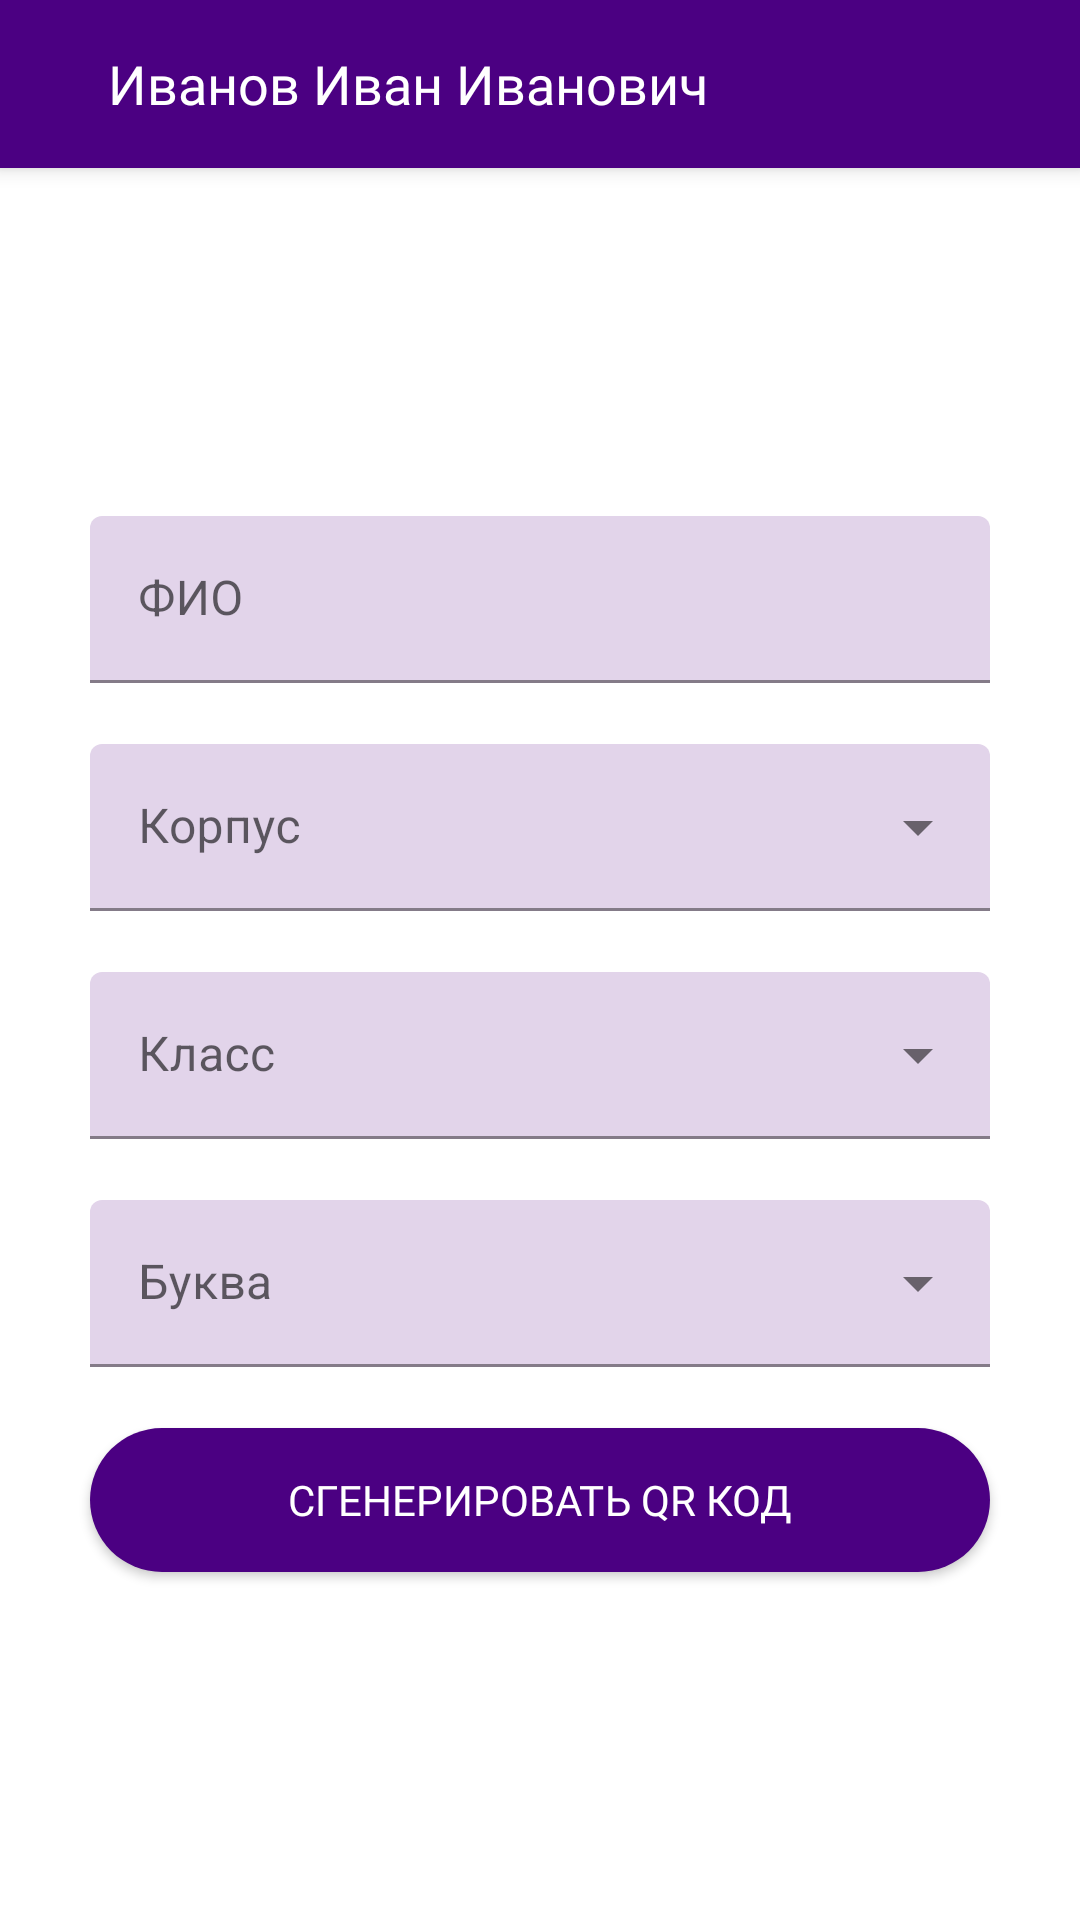

Write the Android layout XML for this screen, with the resource values it uses.
<!-- AndroidManifest.xml: application theme Theme.Cheerup2120 -->
<!-- res/layout/fragment_add_student_bottom_sheet.xml -->
<?xml version="1.0" encoding="utf-8"?>
<FrameLayout xmlns:android="http://schemas.android.com/apk/res/android"
    xmlns:app="http://schemas.android.com/apk/res-auto"
    xmlns:tools="http://schemas.android.com/tools"
    android:layout_width="match_parent"
    android:layout_height="match_parent"
    tools:context=".Fragments.AddStudentFragment">

    <androidx.constraintlayout.widget.ConstraintLayout
        android:id="@+id/transition_container"
        android:layout_width="match_parent"
        android:layout_height="match_parent"
        tools:context=".TeacherActivity">

        <androidx.appcompat.widget.Toolbar
            android:id="@+id/toolbarTeacher"
            android:layout_width="match_parent"
            android:layout_height="wrap_content"
            android:background="@color/main_color"
            android:elevation="4dp"
            android:minHeight="?attr/actionBarSize"
            app:layout_constraintEnd_toEndOf="parent"
            app:layout_constraintStart_toStartOf="parent"
            app:layout_constraintTop_toTopOf="parent"
            app:subtitleTextColor="@color/white"
            app:titleTextColor="@color/white">

            <androidx.constraintlayout.widget.ConstraintLayout
                android:layout_width="match_parent"
                android:layout_height="wrap_content">

                <TextView
                    android:id="@+id/tvAdminFIO"
                    android:layout_width="0dp"
                    android:layout_height="wrap_content"
                    android:layout_marginStart="20dp"
                    android:layout_marginEnd="10dp"
                    android:elevation="100dp"
                    android:fontFamily="@font/roboto_medium"
                    android:text="Иванов Иван Иванович"
                    android:textColor="@color/white"
                    android:textSize="18dp"
                    app:layout_constraintBottom_toBottomOf="parent"
                    app:layout_constraintEnd_toStartOf="@+id/btn_exit_teacher"
                    app:layout_constraintStart_toStartOf="parent"
                    app:layout_constraintTop_toTopOf="parent" />

                <ImageView
                    android:id="@+id/btn_exit_teacher"
                    android:layout_width="35dp"
                    android:layout_height="35dp"
                    android:layout_marginEnd="10dp"
                    android:elevation="20dp"
                    android:visibility="visible"
                    app:layout_constraintBottom_toBottomOf="parent"
                    app:layout_constraintEnd_toEndOf="parent"
                    app:layout_constraintTop_toTopOf="parent"
                    app:srcCompat="@drawable/ic_exit_white" />
            </androidx.constraintlayout.widget.ConstraintLayout>
        </androidx.appcompat.widget.Toolbar>

        <ImageView
            android:id="@+id/imageView"
            android:layout_width="170dp"
            android:layout_height="170dp"
            android:layout_marginTop="15dp"
            android:visibility="gone"
            app:layout_constraintEnd_toEndOf="parent"
            app:layout_constraintHorizontal_bias="0.496"
            app:layout_constraintStart_toStartOf="parent"
            app:layout_constraintTop_toBottomOf="@+id/toolbarTeacher" />

        <Button
            android:id="@+id/btnGenQr"
            android:layout_width="0dp"
            android:layout_height="wrap_content"
            android:layout_marginStart="30dp"
            android:layout_marginEnd="30dp"
            android:background="@drawable/rounded_button"
            android:fontFamily="@font/roboto_medium"
            android:text="сгенерировать QR код"
            android:textColor="@color/white"
            app:backgroundTint="@null"
            app:icon="@drawable/ic_qr_code"
            app:layout_constraintBottom_toBottomOf="parent"
            app:layout_constraintEnd_toEndOf="parent"
            app:layout_constraintHorizontal_bias="0.5"
            app:layout_constraintStart_toStartOf="parent"
            app:layout_constraintTop_toBottomOf="@+id/textInputLetters" />

        <com.google.android.material.textfield.TextInputLayout
            android:id="@+id/textInputFIOToQR"
            style="@style/Widget.MaterialComponents.TextInputLayout.FilledBox"
            android:layout_width="match_parent"
            android:layout_height="wrap_content"
            android:layout_marginStart="30dp"
            android:layout_marginEnd="30dp"
            app:boxBackgroundColor="#e2d4ea"
            app:errorEnabled="true"
            app:layout_constraintVertical_chainStyle="packed"
            app:layout_constraintBottom_toTopOf="@+id/textInputCorpuses"
            app:layout_constraintEnd_toEndOf="parent"
            app:layout_constraintHorizontal_bias="0.5"
            app:layout_constraintStart_toStartOf="parent"
            app:layout_constraintTop_toBottomOf="@+id/toolbarTeacher">

            <com.google.android.material.textfield.TextInputEditText
                android:id="@+id/etFIOToQR"
                android:layout_width="match_parent"
                android:layout_height="wrap_content"
                android:hint="ФИО" />
        </com.google.android.material.textfield.TextInputLayout>

        <com.google.android.material.textfield.TextInputLayout
            android:id="@+id/textInputCorpuses"
            style="@style/Widget.MaterialComponents.TextInputLayout.FilledBox.ExposedDropdownMenu"
            android:layout_width="0dp"
            android:layout_height="wrap_content"
            android:layout_marginStart="30dp"
            android:layout_marginEnd="30dp"
            app:boxBackgroundColor="#e2d4ea"
            app:errorEnabled="true"
            app:layout_constraintBottom_toTopOf="@+id/textInputClasses"
            app:layout_constraintEnd_toEndOf="parent"
            app:layout_constraintHorizontal_bias="0.5"
            app:layout_constraintStart_toStartOf="parent"
            app:layout_constraintTop_toBottomOf="@+id/textInputFIOToQR">

            <AutoCompleteTextView
                android:id="@+id/actvCorpuses"
                android:layout_width="match_parent"
                android:layout_height="wrap_content"
                android:hint="Корпус"
                android:inputType="none" />
        </com.google.android.material.textfield.TextInputLayout>

        <com.google.android.material.textfield.TextInputLayout
            android:id="@+id/textInputClasses"
            style="@style/Widget.MaterialComponents.TextInputLayout.FilledBox.ExposedDropdownMenu"
            android:layout_width="0dp"
            android:layout_height="wrap_content"
            android:layout_marginStart="30dp"
            android:layout_marginEnd="30dp"
            app:boxBackgroundColor="#e2d4ea"
            app:errorEnabled="true"
            app:layout_constraintBottom_toTopOf="@+id/textInputLetters"
            app:layout_constraintEnd_toEndOf="parent"
            app:layout_constraintHorizontal_bias="0.5"
            app:layout_constraintStart_toStartOf="parent"
            app:layout_constraintTop_toBottomOf="@+id/textInputCorpuses">

            <AutoCompleteTextView
                android:id="@+id/actvClasses"
                android:layout_width="match_parent"
                android:layout_height="wrap_content"
                android:hint="Класс"
                android:inputType="none" />
        </com.google.android.material.textfield.TextInputLayout>


        <com.google.android.material.textfield.TextInputLayout
            android:id="@+id/textInputLetters"
            style="@style/Widget.MaterialComponents.TextInputLayout.FilledBox.ExposedDropdownMenu"
            android:layout_width="0dp"
            android:layout_height="wrap_content"
            android:layout_marginStart="30dp"
            android:layout_marginEnd="30dp"
            app:boxBackgroundColor="#e2d4ea"
            app:errorEnabled="true"
            app:layout_constraintBottom_toTopOf="@+id/btnGenQr"
            app:layout_constraintEnd_toEndOf="parent"
            app:layout_constraintHorizontal_bias="0.5"
            app:layout_constraintStart_toStartOf="parent"
            app:layout_constraintTop_toBottomOf="@+id/textInputClasses">

            <AutoCompleteTextView
                android:id="@+id/actvLetters"
                android:layout_width="match_parent"
                android:layout_height="wrap_content"
                android:hint="Буква"
                android:inputType="none" />
        </com.google.android.material.textfield.TextInputLayout>


    </androidx.constraintlayout.widget.ConstraintLayout>
</FrameLayout>
<!-- resources referenced by this layout -->
<resources>
  <color name="main_color">#4b0082</color>
  <color name="white">#FFFFFFFF</color>
  <!-- drawable rounded_button (drawable) -->
  <?xml version="1.0" encoding="utf-8"?>
  <shape xmlns:android="http://schemas.android.com/apk/res/android">
      <solid android:color="#4b0082"/>
      <corners android:radius="40dp"/>
  
  </shape>
  <style name="Theme.Cheerup2120" parent="Theme.MaterialComponents.DayNight.DarkActionBar">
          
          <item name="colorPrimary">@color/purple_500</item>
          <item name="colorPrimaryVariant">@color/purple_700</item>
          <item name="colorOnPrimary">@color/white</item>
          
          <item name="colorSecondary">@color/teal_200</item>
          <item name="colorSecondaryVariant">@color/teal_700</item>
          <item name="colorOnSecondary">@color/black</item>
          
          <item name="android:statusBarColor" tools:targetApi="l">?attr/colorPrimaryVariant</item>
          <item name="windowNoTitle">true</item>
          
      </style>
  <color name="purple_500">#FF6200EE</color>
  <color name="purple_700">#FF3700B3</color>
  <color name="teal_200">#FF03DAC5</color>
  <color name="teal_700">#FF018786</color>
  <color name="black">#FF000000</color>
</resources>
